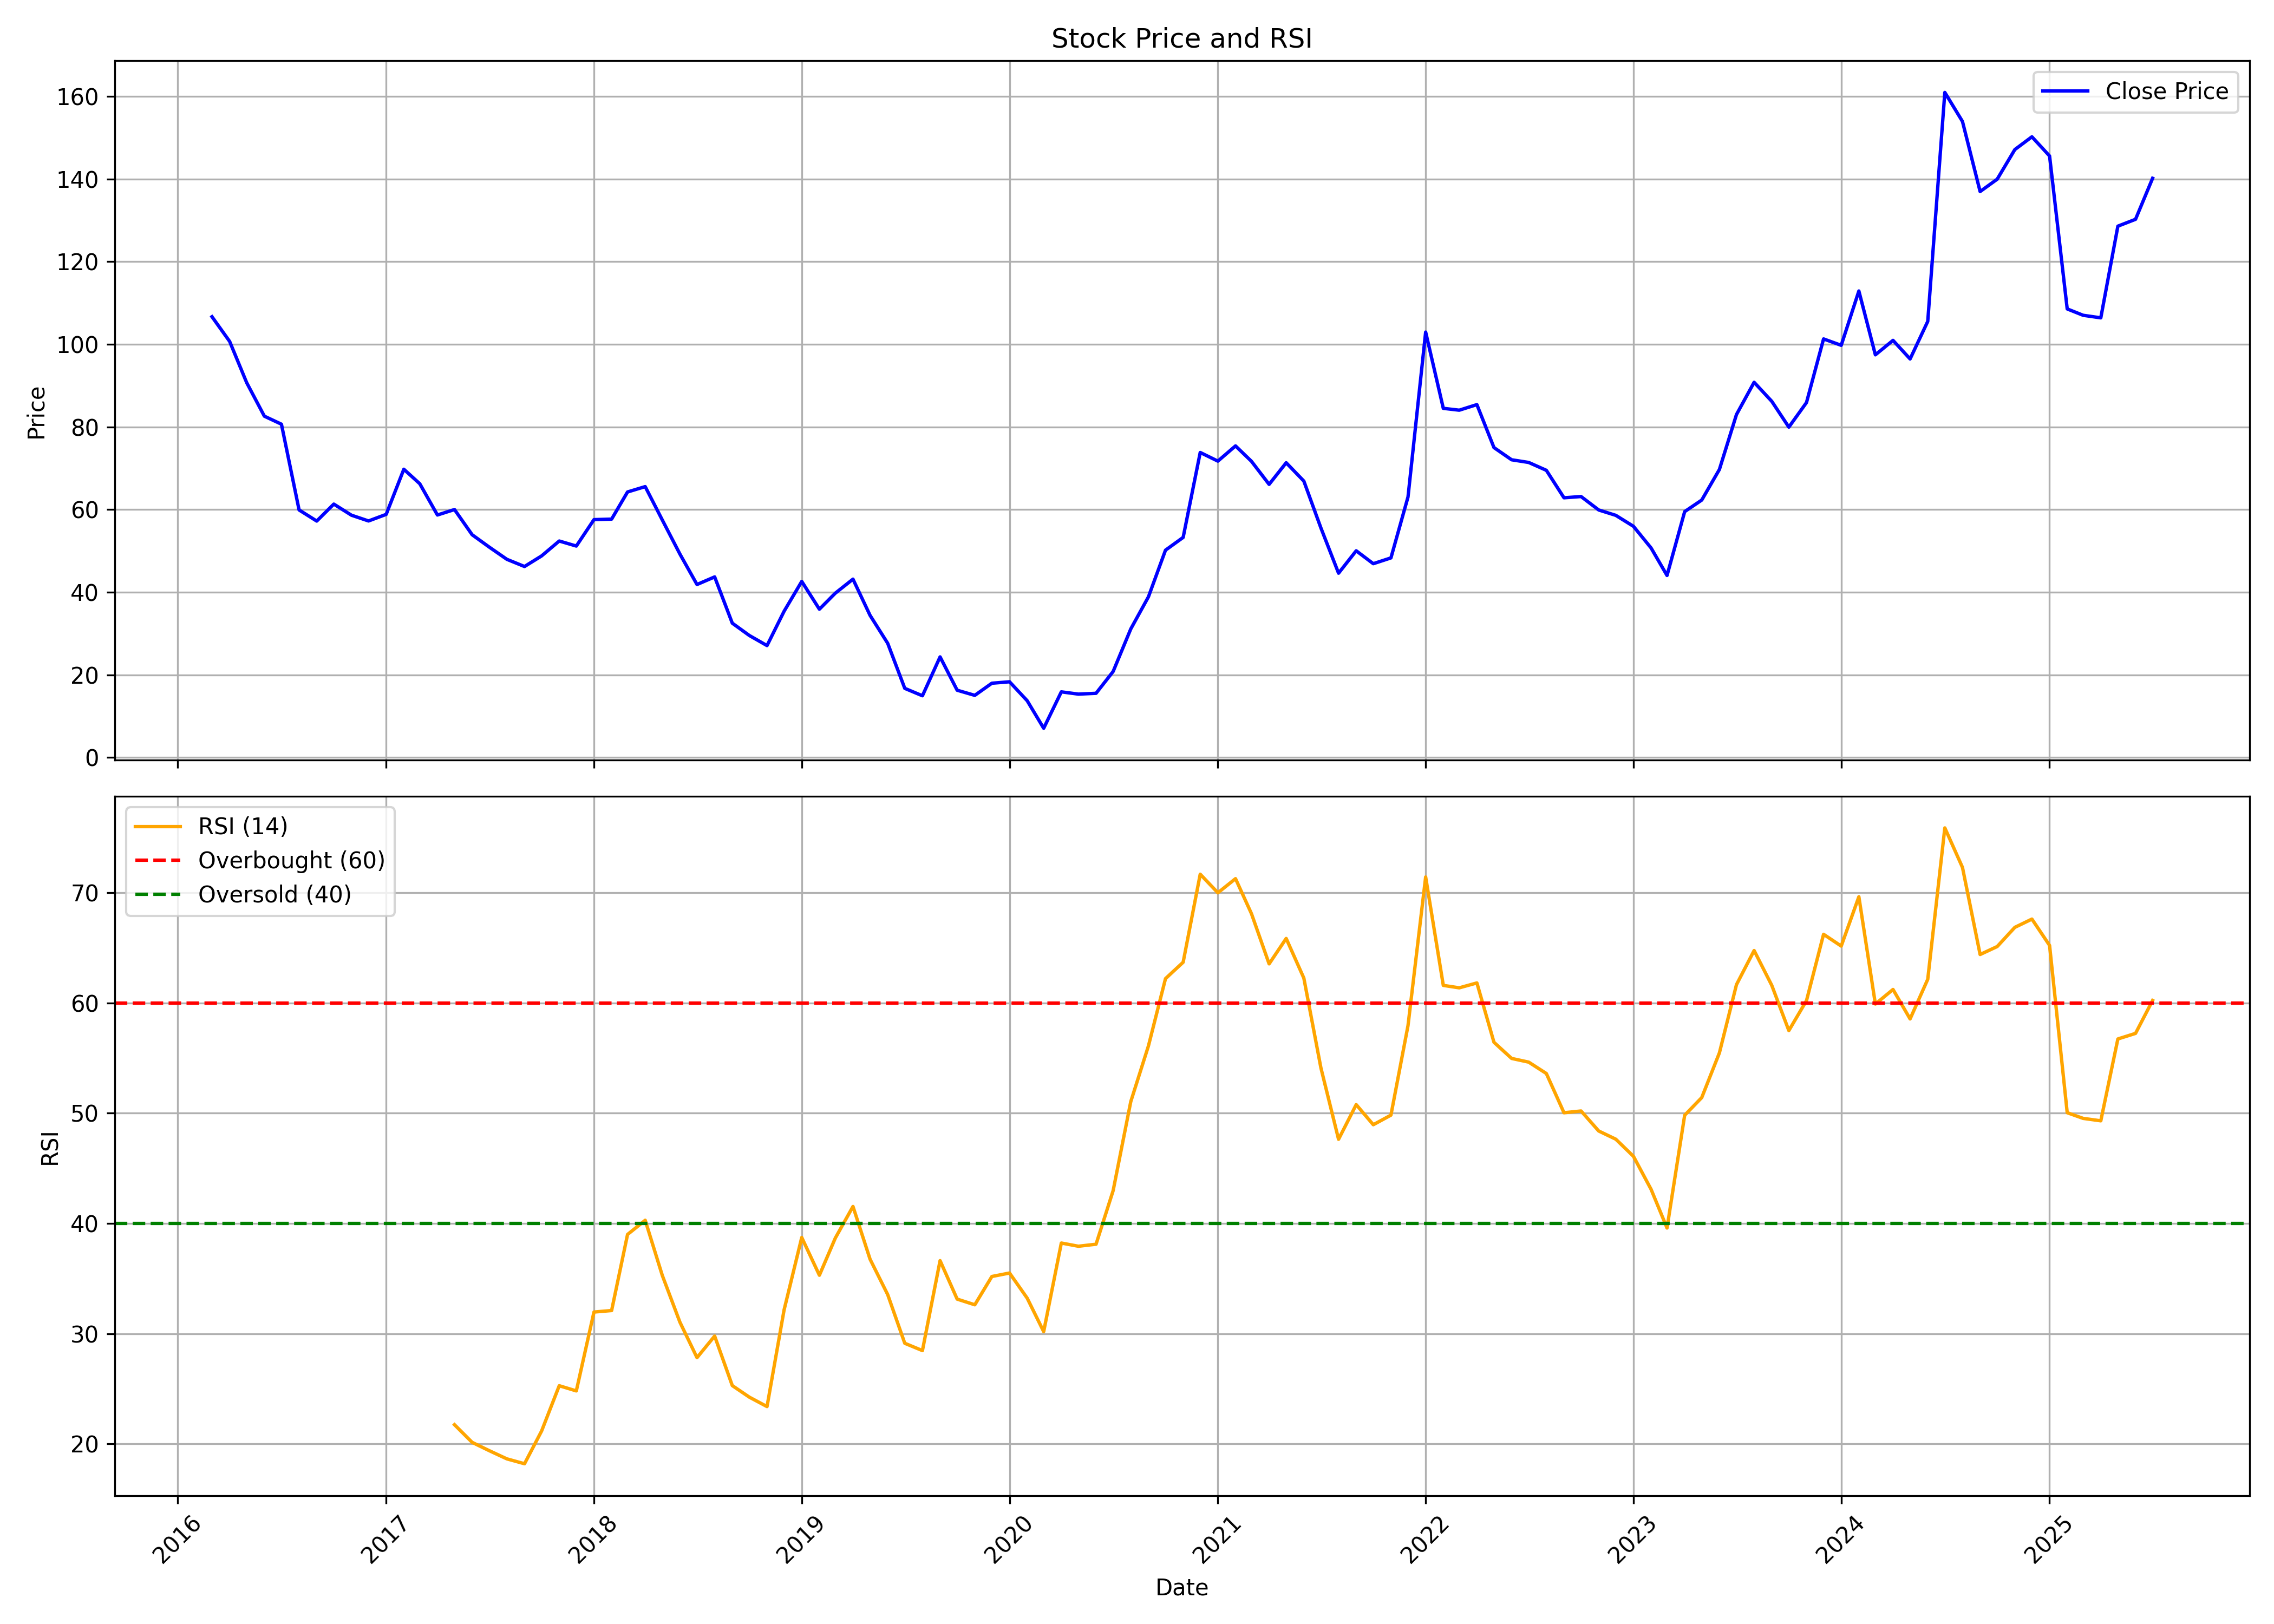

Source data for this figure (header and first rows):
, date, symbol, open, high, low, close, volume, rsi
0, 2016-03-01, KELLTONTEC, 92.85, 122.7, 92.85, 106.7, 2612832, 
1, 2016-04-01, KELLTONTEC, 114.5, 116.5, 94.57, 100.7, 1845278, 
2, 2016-05-01, KELLTONTEC, 103, 106.4, 81.41, 90.69, 5372390, 
3, 2016-06-01, KELLTONTEC, 90.86, 97.23, 73.19, 82.6, 4455228, 
4, 2016-07-01, KELLTONTEC, 83.22, 86.46, 79.04, 80.66, 2750556, 
5, 2016-08-01, KELLTONTEC, 81.93, 87.58, 51.34, 59.9, 7227686, 
6, 2016-09-01, KELLTONTEC, 59.83, 70.18, 53.26, 57.22, 2490216, 
7, 2016-10-01, KELLTONTEC, 57.24, 63.86, 39.32, 61.32, 13475932, 
8, 2016-11-01, KELLTONTEC, 61.77, 64.18, 44.7, 58.63, 7608014, 
9, 2016-12-01, KELLTONTEC, 58.91, 60, 51.32, 57.24, 3165338, 
10, 2017-01-01, KELLTONTEC, 58.19, 69.09, 54.85, 58.83, 4460066, 
11, 2017-02-01, KELLTONTEC, 59.21, 74.44, 56.79, 69.76, 5436412, 
12, 2017-03-01, KELLTONTEC, 69.73, 72.97, 62.22, 66.25, 3435274, 
13, 2017-04-01, KELLTONTEC, 67.2, 67.2, 57.09, 58.68, 2262544, 
14, 2017-05-01, KELLTONTEC, 58.68, 64.66, 57.49, 60, 2599812, 21.74
15, 2017-06-01, KELLTONTEC, 60.45, 60.48, 50.27, 53.91, 2209966, 20.13
16, 2017-07-01, KELLTONTEC, 53.51, 55.85, 49.28, 50.92, 1844500, 19.38
17, 2017-08-01, KELLTONTEC, 51.24, 51.96, 40.12, 47.96, 1844552, 18.64
18, 2017-09-01, KELLTONTEC, 48.41, 55.5, 45.54, 46.22, 2968658, 18.19
19, 2017-10-01, KELLTONTEC, 46.22, 50.77, 44.9, 48.78, 1778616, 21.16
20, 2017-11-01, KELLTONTEC, 49.28, 64.11, 49.08, 52.39, 6105386, 25.27
21, 2017-12-01, KELLTONTEC, 53.73, 55.25, 48.56, 51.17, 917484, 24.8
22, 2018-01-01, KELLTONTEC, 52.26, 60.25, 49.77, 57.56, 2086786, 31.96
23, 2018-02-01, KELLTONTEC, 59.61, 67.69, 51.47, 57.69, 2266154, 32.09
24, 2018-03-01, KELLTONTEC, 56.77, 65.55, 52.46, 64.26, 4137216, 39
25, 2018-04-01, KELLTONTEC, 64.26, 84.97, 61.82, 65.55, 10714270, 40.28
26, 2018-05-01, KELLTONTEC, 65.55, 66.1, 52.01, 57.49, 3451584, 35.29
27, 2018-06-01, KELLTONTEC, 58.19, 59.23, 45.79, 49.23, 1248409, 31.04
28, 2018-07-01, KELLTONTEC, 51.02, 51.02, 36.58, 41.86, 1530233, 27.82
29, 2018-08-01, KELLTONTEC, 43.1, 54.25, 40.37, 43.7, 2368082, 29.78
30, 2018-09-01, KELLTONTEC, 45.2, 46.54, 31.21, 32.5, 1143199, 25.29
31, 2018-10-01, KELLTONTEC, 32.65, 41.21, 29.07, 29.52, 1997727, 24.23
32, 2018-11-01, KELLTONTEC, 30.01, 34.15, 24.94, 27.08, 2014926, 23.38
33, 2018-12-01, KELLTONTEC, 27.77, 35.39, 26.03, 35.39, 5881967, 32.16
34, 2019-01-01, KELLTONTEC, 36.63, 51.37, 34.39, 42.61, 14499484, 38.72
35, 2019-02-01, KELLTONTEC, 42.61, 43.3, 34.94, 35.89, 850292, 35.3
36, 2019-03-01, KELLTONTEC, 36.63, 41.16, 34.74, 39.77, 1421709, 38.67
37, 2019-04-01, KELLTONTEC, 40.22, 48.58, 40.22, 43.15, 6661153, 41.54
38, 2019-05-01, KELLTONTEC, 43.15, 46.04, 31.66, 34.39, 13190456, 36.75
39, 2019-06-01, KELLTONTEC, 34.84, 35.24, 22.05, 27.62, 12336266, 33.54
40, 2019-07-01, KELLTONTEC, 27.87, 29.17, 15.48, 16.72, 10683374, 29.12
41, 2019-08-01, KELLTONTEC, 16.62, 18.72, 13.94, 14.93, 3836331, 28.46
42, 2019-09-01, KELLTONTEC, 14.93, 25.29, 13.69, 24.34, 6883038, 36.62
43, 2019-10-01, KELLTONTEC, 23.15, 24.79, 14.68, 16.28, 4316385, 33.13
44, 2019-11-01, KELLTONTEC, 16.38, 18.12, 14.48, 15.03, 1790128, 32.62
45, 2019-12-01, KELLTONTEC, 15.08, 19.11, 14.53, 17.97, 2571174, 35.18
46, 2020-01-01, KELLTONTEC, 18.42, 19.31, 14.93, 18.32, 4405556, 35.5
47, 2020-02-01, KELLTONTEC, 18.42, 19.21, 13.69, 13.74, 3172905, 33.22
48, 2020-03-01, KELLTONTEC, 13.84, 17.42, 6.52, 7.068, 6568517, 30.18
49, 2020-04-01, KELLTONTEC, 7.217, 16.13, 7.068, 15.88, 1255278, 38.22
50, 2020-05-01, KELLTONTEC, 15.88, 16.43, 12, 15.33, 2343962, 37.93
51, 2020-06-01, KELLTONTEC, 15.63, 16.87, 13.44, 15.53, 1449958, 38.11
52, 2020-07-01, KELLTONTEC, 16.28, 22.9, 14.58, 20.81, 4395761, 42.97
53, 2020-08-01, KELLTONTEC, 20.81, 31.11, 18.12, 31.11, 5861526, 51.05
54, 2020-09-01, KELLTONTEC, 32.65, 51.67, 31.06, 38.87, 16942526, 56.1
55, 2020-10-01, KELLTONTEC, 40.82, 52.76, 40.82, 50.17, 10444689, 62.21
56, 2020-11-01, KELLTONTEC, 51.22, 55.15, 46.79, 53.26, 9985545, 63.7
57, 2020-12-01, KELLTONTEC, 53.76, 83.42, 52.26, 73.82, 48980118, 71.68
58, 2021-01-01, KELLTONTEC, 73.87, 86.11, 66.95, 71.73, 46241482, 70
59, 2021-02-01, KELLTONTEC, 73.67, 86.61, 59.73, 75.41, 39716584, 71.28
... 53 more rows
